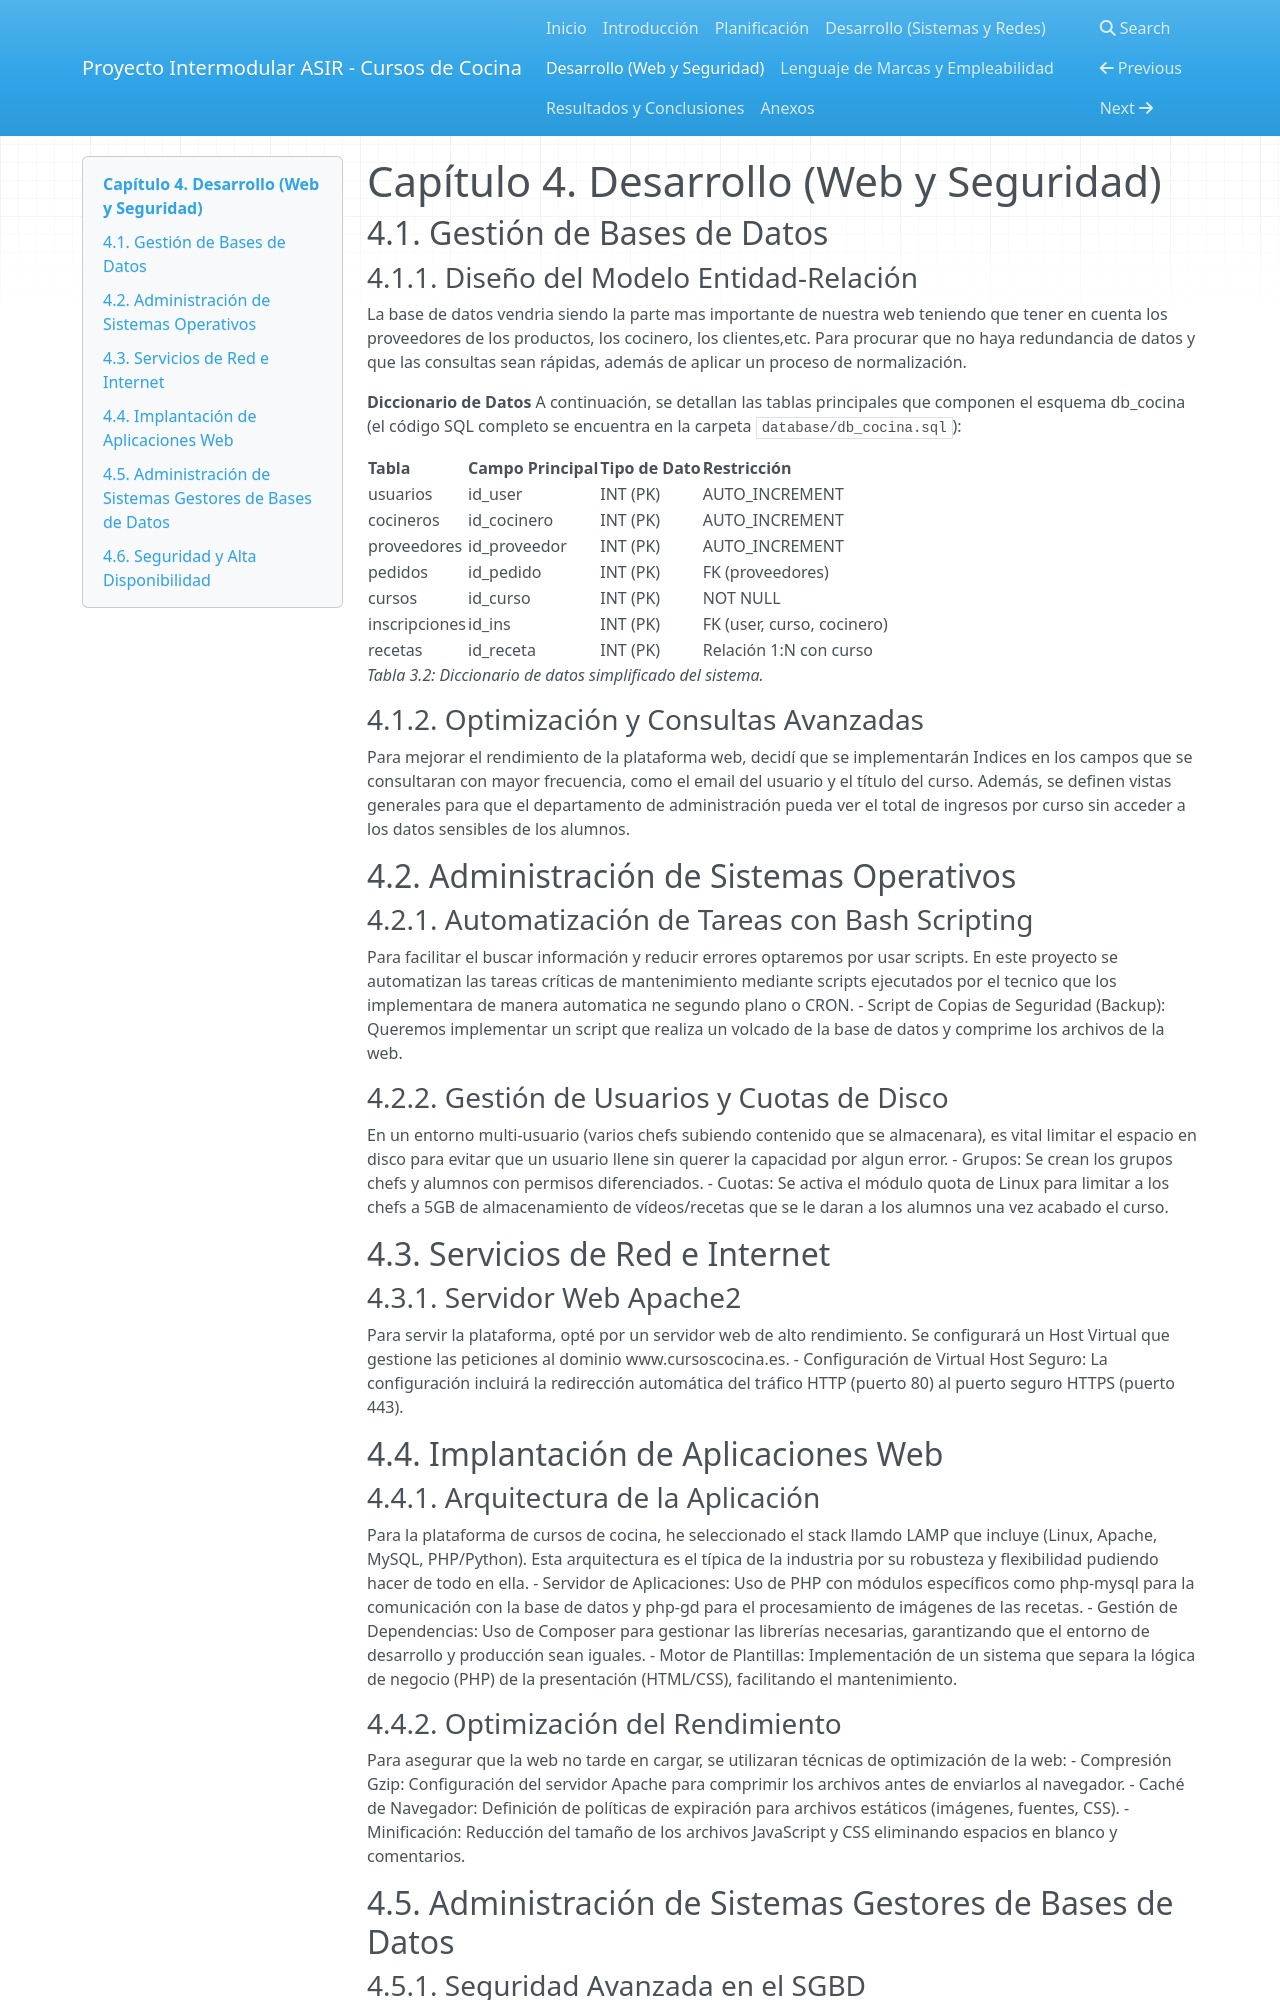

repository: Flavirules/Proyecto-Intermodular-ASIR_FSJ · page: 04_desarrollo_web_y_seguridad/index.html · generator: mkdocs

# Capítulo 4. Desarrollo (Web y Seguridad)

## 4.1. Gestión de Bases de Datos
### 4.1.1. Diseño del Modelo Entidad-Relación
La base de datos vendria siendo la parte mas importante de nuestra web teniendo que tener en cuenta los proveedores de los productos, los cocinero, los clientes,etc. Para procurar que no haya redundancia de datos y que las consultas sean rápidas, además de aplicar un proceso de normalización.

**Diccionario de Datos**
A continuación, se detallan las tablas principales que componen el esquema db_cocina (el código SQL completo se encuentra en la carpeta `database/db_cocina.sql`):

| Tabla | Campo Principal | Tipo de Dato | Restricción |
| :--- | :--- | :--- | :--- |
| usuarios | id_user | INT (PK) | AUTO_INCREMENT |
| cocineros | id_cocinero | INT (PK) | AUTO_INCREMENT |
| proveedores | id_proveedor | INT (PK) | AUTO_INCREMENT |
| pedidos | id_pedido | INT (PK) | FK (proveedores) |
| cursos | id_curso | INT (PK) | NOT NULL |
| inscripciones | id_ins | INT (PK) | FK (user, curso, cocinero) |
| recetas | id_receta | INT (PK) | Relación 1:N con curso |

*Tabla 3.2: Diccionario de datos simplificado del sistema.*

### 4.1.2. Optimización y Consultas Avanzadas
Para mejorar el rendimiento de la plataforma web, decidí que se implementarán Indices en los campos que se consultaran con mayor frecuencia, como el email del usuario y el título del curso. Además, se definen vistas generales para que el departamento de administración pueda ver el total de ingresos por curso sin acceder a los datos sensibles de los alumnos.

## 4.2. Administración de Sistemas Operativos
### 4.2.1. Automatización de Tareas con Bash Scripting
Para facilitar el buscar información y reducir errores optaremos por usar scripts. En este proyecto se automatizan las tareas críticas de mantenimiento mediante scripts ejecutados por el tecnico que los implementara de manera automatica ne segundo plano o CRON.
- Script de Copias de Seguridad (Backup): Queremos implementar un script que realiza un volcado de la base de datos y comprime los archivos de la web.

### 4.2.2. Gestión de Usuarios y Cuotas de Disco
En un entorno multi-usuario (varios chefs subiendo contenido que se almacenara), es vital limitar el espacio en disco para evitar que un usuario llene sin querer la capacidad por algun error.
- Grupos: Se crean los grupos chefs y alumnos con permisos diferenciados.
- Cuotas: Se activa el módulo quota de Linux para limitar a los chefs a 5GB de almacenamiento de vídeos/recetas que se le daran a los alumnos una vez acabado el curso.

## 4.3. Servicios de Red e Internet
### 4.3.1. Servidor Web Apache2
Para servir la plataforma, opté por un servidor web de alto rendimiento. Se configurará un Host Virtual que gestione las peticiones al dominio www.cursoscocina.es.
- Configuración de Virtual Host Seguro: La configuración incluirá la redirección automática del tráfico HTTP (puerto 80) al puerto seguro HTTPS (puerto 443).

## 4.4. Implantación de Aplicaciones Web
### 4.4.1. Arquitectura de la Aplicación
Para la plataforma de cursos de cocina, he seleccionado el stack llamdo LAMP que incluye (Linux, Apache, MySQL, PHP/Python). Esta arquitectura es el típica de la industria por su robusteza y flexibilidad pudiendo hacer de todo en ella.
- Servidor de Aplicaciones: Uso de PHP con módulos específicos como php-mysql para la comunicación con la base de datos y php-gd para el procesamiento de imágenes de las recetas.
- Gestión de Dependencias: Uso de Composer para gestionar las librerías necesarias, garantizando que el entorno de desarrollo y producción sean iguales.
- Motor de Plantillas: Implementación de un sistema que separa la lógica de negocio (PHP) de la presentación (HTML/CSS), facilitando el mantenimiento.
